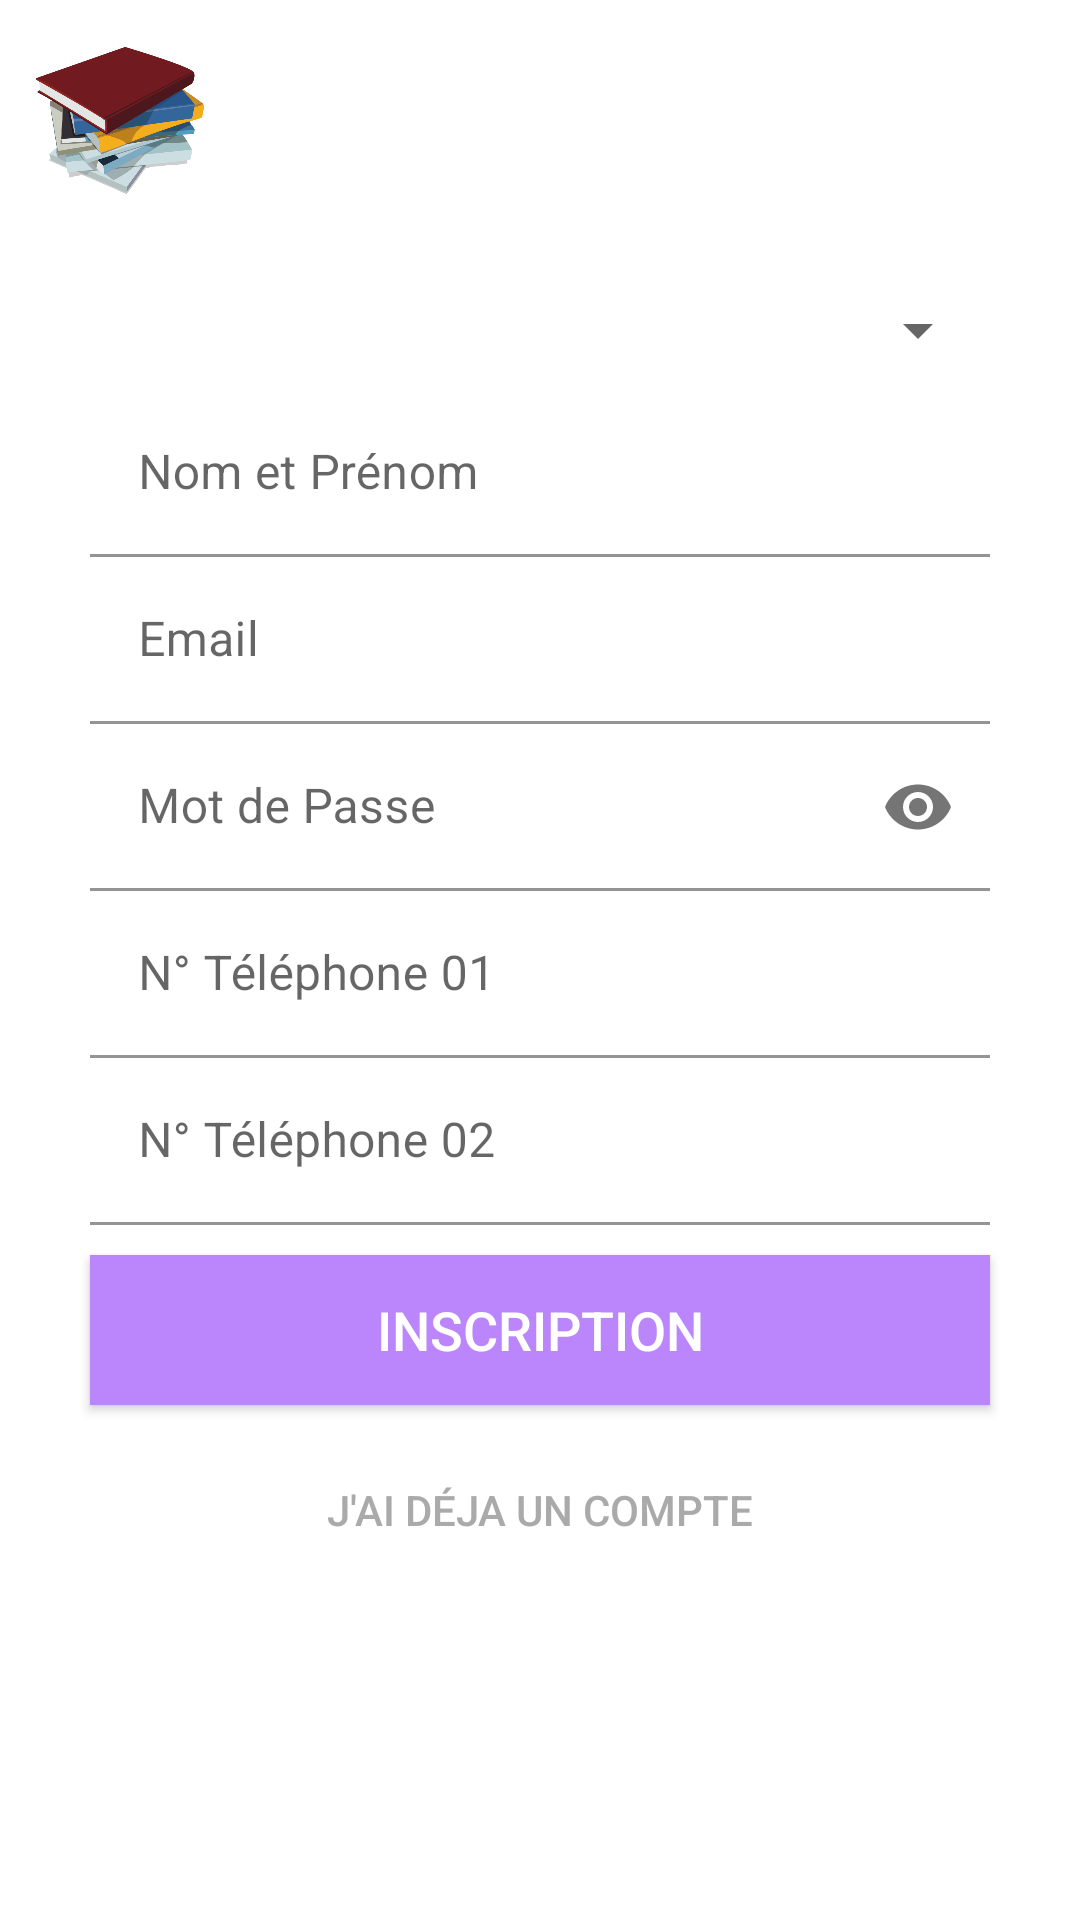

Reconstruct the res/layout file that produces this screen, plus the resources it refers to.
<!-- AndroidManifest.xml: application theme Theme.School -->
<!-- res/layout/activity_inscription.xml -->
<?xml version="1.0" encoding="utf-8"?>
<LinearLayout xmlns:android="http://schemas.android.com/apk/res/android"
    xmlns:tools="http://schemas.android.com/tools"
    android:layout_width="match_parent"
    android:layout_height="match_parent"
    xmlns:app="http://schemas.android.com/apk/res-auto"
    android:background="@color/blanc"
    android:orientation="vertical"
    tools:context=".views.InscriptionActivity"
    android:paddingRight="10dp"
    android:paddingLeft="10dp">

    <ImageView
        android:id="@+id/logoInscription"
        android:layout_marginTop="10dp"
        android:layout_marginBottom="20dp"
        android:layout_width="60dp"
        android:layout_height="60dp"
        android:layout_gravity="start"
        android:src="@drawable/logo"
        android:transitionName="logo_trans"/>

    <RelativeLayout
        android:layout_width="match_parent"
        android:layout_height="match_parent">

        <ProgressBar
            android:id="@+id/progress"
            android:layout_width="wrap_content"
            android:layout_height="wrap_content"
            android:layout_centerHorizontal="true"
            android:layout_centerVertical="true"
            android:visibility="gone" />

        <ScrollView
            android:layout_width="match_parent"
            android:layout_height="wrap_content"
            android:background="@color/blanc">

            <LinearLayout
                android:id="@+id/llMain"
                android:layout_width="match_parent"
                android:layout_height="wrap_content"
                android:orientation="vertical">

                <Spinner
                    android:id="@+id/spinnerType"
                    android:layout_width="match_parent"
                    android:layout_height="40dp"
                    android:hint="Raison Social"
                    app:boxStrokeColor="@color/teal_200"
                    android:layout_marginRight="20dp"
                    android:layout_marginLeft="20dp">

                </Spinner>

                <com.google.android.material.textfield.TextInputLayout
                    android:id="@+id/tilnom"
                    android:layout_width="match_parent"
                    android:layout_height="wrap_content"
                    android:hint="Nom et Prénom"
                    android:layout_marginRight="20dp"
                    android:layout_marginLeft="20dp">

                    <com.google.android.material.textfield.TextInputEditText
                        android:layout_width="match_parent"
                        android:layout_height="wrap_content"
                        android:background="@color/blanc"
                        android:inputType="text" />
                </com.google.android.material.textfield.TextInputLayout>

                <com.google.android.material.textfield.TextInputLayout
                    android:id="@+id/tilemail"
                    android:layout_width="match_parent"
                    android:layout_height="wrap_content"
                    android:hint="Email"
                    android:transitionName="til1_trans"
                    android:layout_marginRight="20dp"
                    android:layout_marginLeft="20dp">

                    <com.google.android.material.textfield.TextInputEditText
                        android:layout_width="match_parent"
                        android:layout_height="wrap_content"
                        android:background="@color/blanc"
                        android:inputType="textEmailAddress" />
                </com.google.android.material.textfield.TextInputLayout>

                <com.google.android.material.textfield.TextInputLayout
                    android:id="@+id/tilpassword"
                    android:layout_width="match_parent"
                    android:layout_height="wrap_content"
                    android:hint="Mot de Passe"
                    app:passwordToggleEnabled="true"
                    android:transitionName="til2_trans"
                    android:layout_marginRight="20dp"
                    android:layout_marginLeft="20dp">

                    <com.google.android.material.textfield.TextInputEditText
                        android:layout_width="match_parent"
                        android:layout_height="wrap_content"
                        android:background="@color/blanc"
                        android:inputType="textPassword" />
                </com.google.android.material.textfield.TextInputLayout>

                <com.google.android.material.textfield.TextInputLayout
                    android:id="@+id/tiltel1"
                    android:layout_width="match_parent"
                    android:layout_height="wrap_content"
                    android:hint="N° Téléphone 01"
                    android:layout_marginRight="20dp"
                    android:layout_marginLeft="20dp">

                    <com.google.android.material.textfield.TextInputEditText
                        android:layout_width="match_parent"
                        android:layout_height="wrap_content"
                        android:background="@color/blanc"
                        android:inputType="phone" />
                </com.google.android.material.textfield.TextInputLayout>

                <com.google.android.material.textfield.TextInputLayout
                    android:id="@+id/tiltel2"
                    android:background="@color/blanc"
                    android:layout_width="match_parent"
                    android:layout_height="wrap_content"
                    android:hint="N° Téléphone 02"
                    android:layout_marginRight="20dp"
                    android:layout_marginLeft="20dp">

                    <com.google.android.material.textfield.TextInputEditText
                        android:layout_width="match_parent"
                        android:layout_height="wrap_content"
                        android:background="@color/blanc"
                        android:inputType="phone" />
                </com.google.android.material.textfield.TextInputLayout>

                <Button
                    android:id="@+id/btnSignIn"
                    android:layout_width="match_parent"
                    android:layout_height="50dp"
                    android:layout_marginTop="10dp"
                    android:background="#2e75b5"
                    android:backgroundTint="@color/purple_200"
                    android:text="Inscription"
                    android:textColor="#fff"
                    android:textSize="18dp"
                    android:transitionName="btn1_trans"
                    android:layout_marginRight="20dp"
                    android:layout_marginLeft="20dp"/>
                <Button
                    android:id="@+id/btnLogin"
                    android:layout_width="match_parent"
                    android:layout_height="50dp"
                    android:layout_marginTop="10dp"
                    android:background="#00000000"
                    android:backgroundTint="@color/purple_200"
                    android:text="J'ai déja un compte"
                    android:textColor="@color/gray"
                    android:textSize="14dp"
                    android:transitionName="btn2_trans"
                    android:layout_marginRight="20dp"
                    android:layout_marginLeft="20dp"/>
            </LinearLayout>
        </ScrollView>
    </RelativeLayout>
</LinearLayout>
<!-- resources referenced by this layout -->
<resources>
  <color name="blanc">#FFFFFF</color>
  <color name="gray">#AAAAAA</color>
  <color name="purple_200">#FFBB86FC</color>
  <color name="teal_200">#FF03DAC5</color>
  <!-- drawable logo: png bitmap (drawable, 35134 bytes) -->
  <style name="Theme.School" parent="Theme.MaterialComponents.DayNight.DarkActionBar">
          
          <item name="colorPrimary">@color/purple_500</item>
          <item name="colorPrimaryVariant">@color/purple_700</item>
          <item name="colorOnPrimary">@color/white</item>
          
          <item name="colorSecondary">@color/teal_200</item>
          <item name="colorSecondaryVariant">@color/teal_700</item>
          <item name="colorOnSecondary">@color/black</item>
          
          <item name="android:statusBarColor" tools:targetApi="l">?attr/colorPrimaryVariant</item>
          
      </style>
  <color name="purple_500">#FF6200EE</color>
  <color name="purple_700">#FF3700B3</color>
  <color name="white">#FFFFFFFF</color>
  <color name="teal_700">#FF018786</color>
  <color name="black">#FF000000</color>
</resources>
